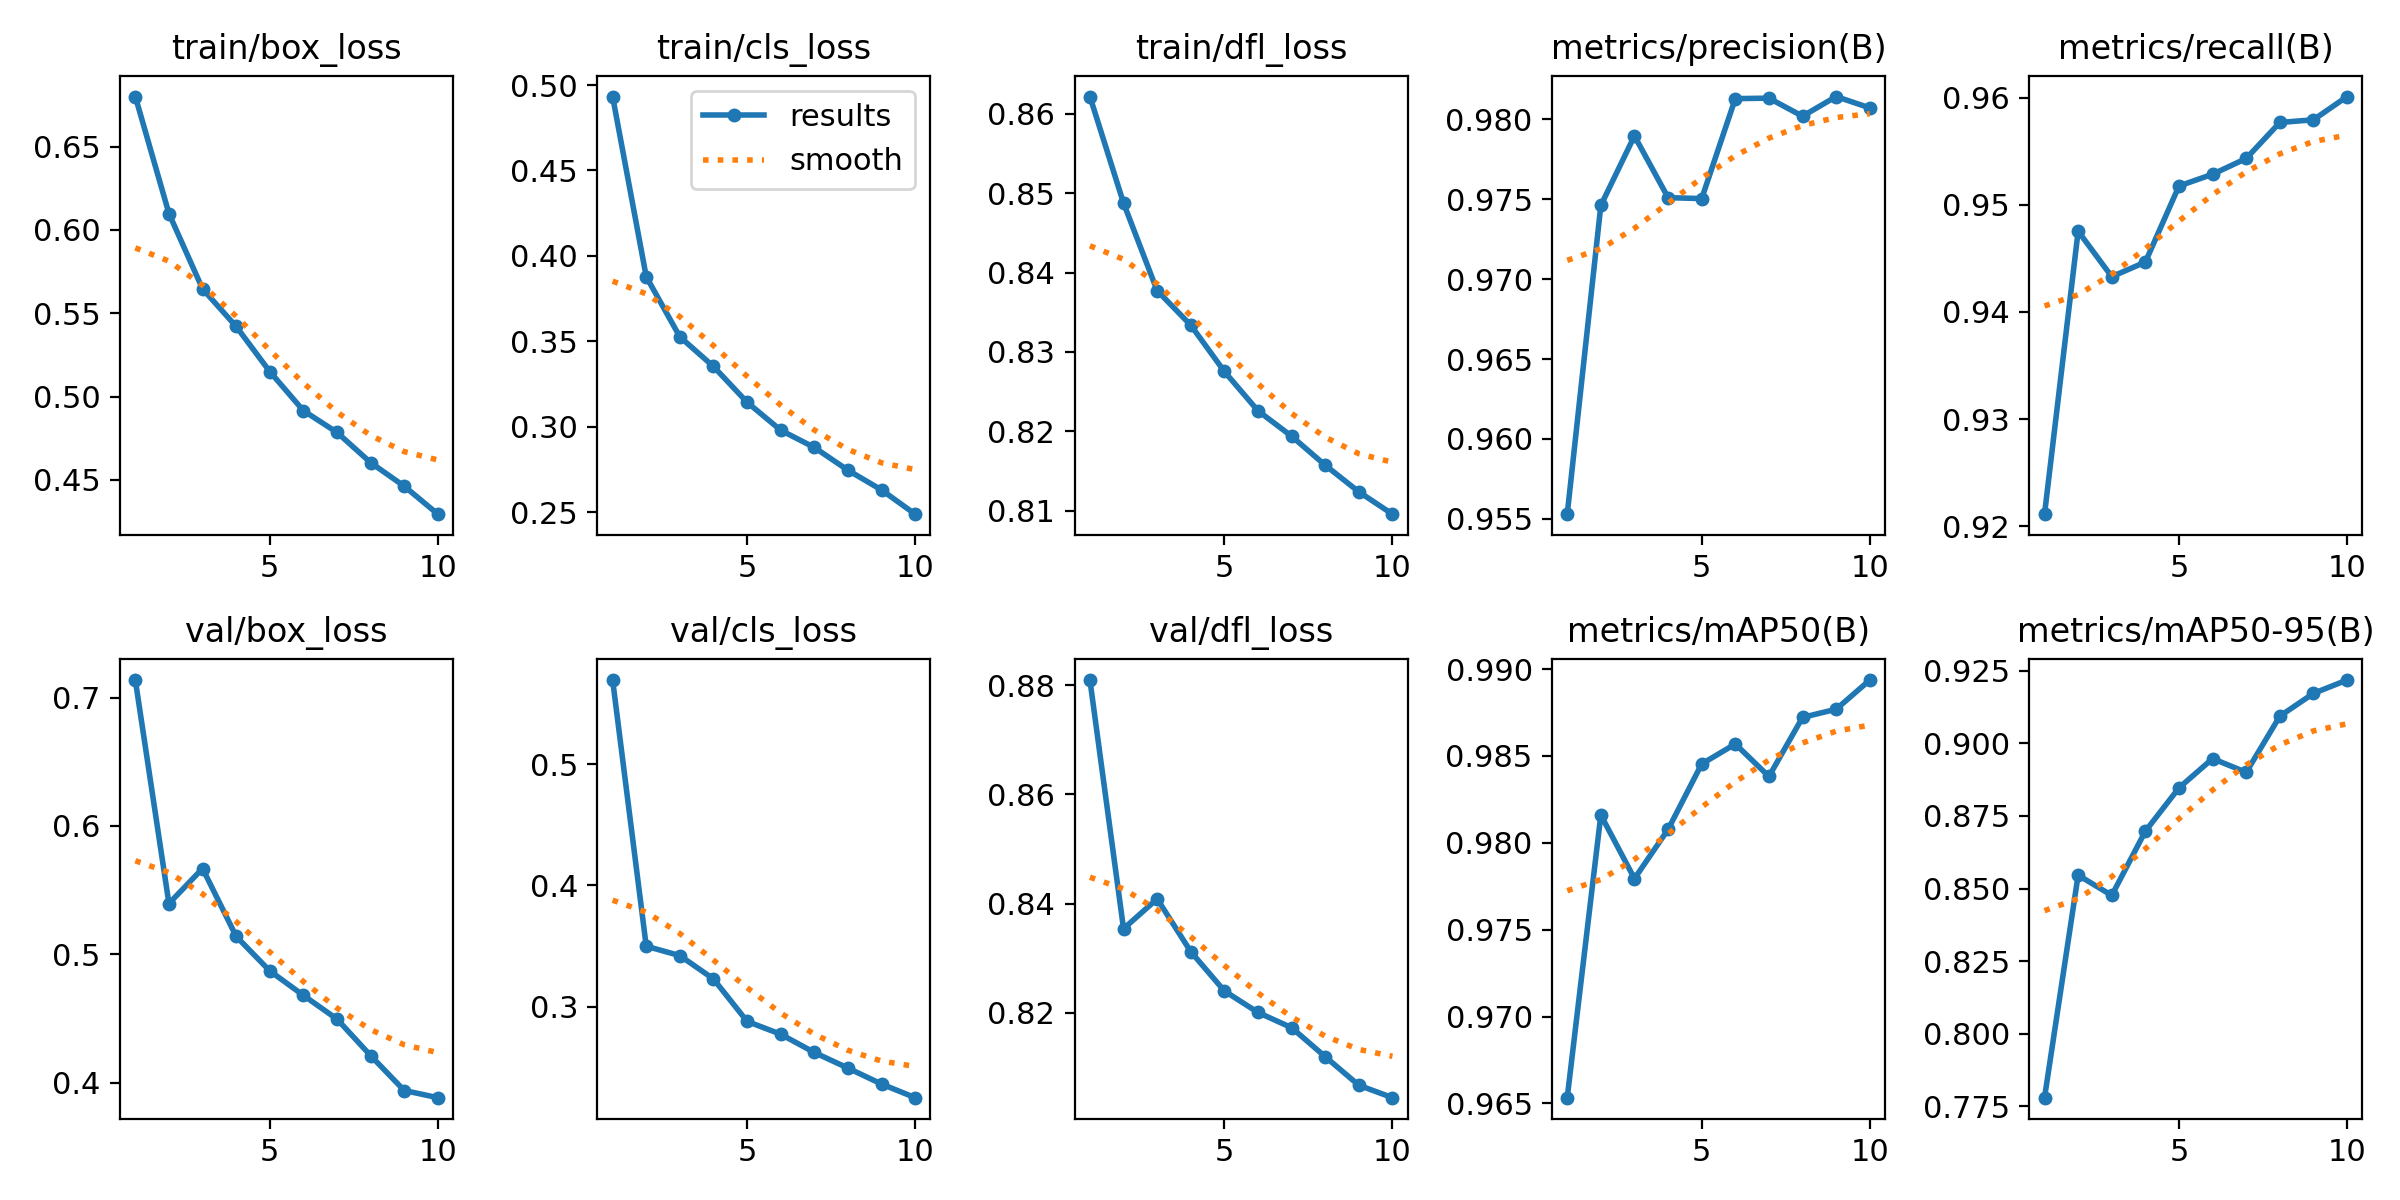

The file beside this chart, header and first rows:
epoch, time, train/box_loss, train/cls_loss, train/dfl_loss, metrics/precision(B), metrics/recall(B), metrics/mAP50(B), metrics/mAP50-95(B), val/box_loss, val/cls_loss, val/dfl_loss, lr/pg0, lr/pg1, lr/pg2
1, 224.2, 0.68, 0.4933, 0.8621, 0.9553, 0.9211, 0.9653, 0.7779, 0.7136, 0.5696, 0.881, 0.07005, 0.003328, 0.003328
2, 412.6, 0.6099, 0.3878, 0.8487, 0.9746, 0.9475, 0.9816, 0.8546, 0.5396, 0.3498, 0.8354, 0.03939, 0.006002, 0.006002
3, 596.5, 0.5646, 0.3527, 0.8377, 0.9789, 0.9433, 0.9779, 0.8476, 0.5669, 0.342, 0.8409, 0.008067, 0.008016, 0.008016
4, 779.5, 0.5421, 0.3353, 0.8334, 0.9751, 0.9446, 0.9808, 0.8698, 0.5141, 0.3227, 0.8312, 0.00703, 0.00703, 0.00703
5, 963.2, 0.515, 0.3144, 0.8275, 0.975, 0.9517, 0.9845, 0.8847, 0.4872, 0.2878, 0.824, 0.00604, 0.00604, 0.00604
6, 1146, 0.4915, 0.298, 0.8226, 0.9813, 0.9528, 0.9857, 0.8948, 0.4681, 0.2771, 0.82, 0.005051, 0.005051, 0.005051
7, 1329, 0.4785, 0.2879, 0.8194, 0.9813, 0.9543, 0.9838, 0.8901, 0.4497, 0.2621, 0.8173, 0.004061, 0.004061, 0.004061
8, 1514, 0.4604, 0.2746, 0.8157, 0.9802, 0.9577, 0.9872, 0.9094, 0.4212, 0.2492, 0.8119, 0.003071, 0.003071, 0.003071
9, 1697, 0.4462, 0.263, 0.8124, 0.9814, 0.9579, 0.9877, 0.9173, 0.3941, 0.236, 0.8067, 0.002081, 0.002081, 0.002081
10, 1880, 0.4294, 0.2488, 0.8096, 0.9807, 0.9601, 0.9894, 0.9219, 0.3885, 0.2248, 0.8044, 0.001091, 0.001091, 0.001091
